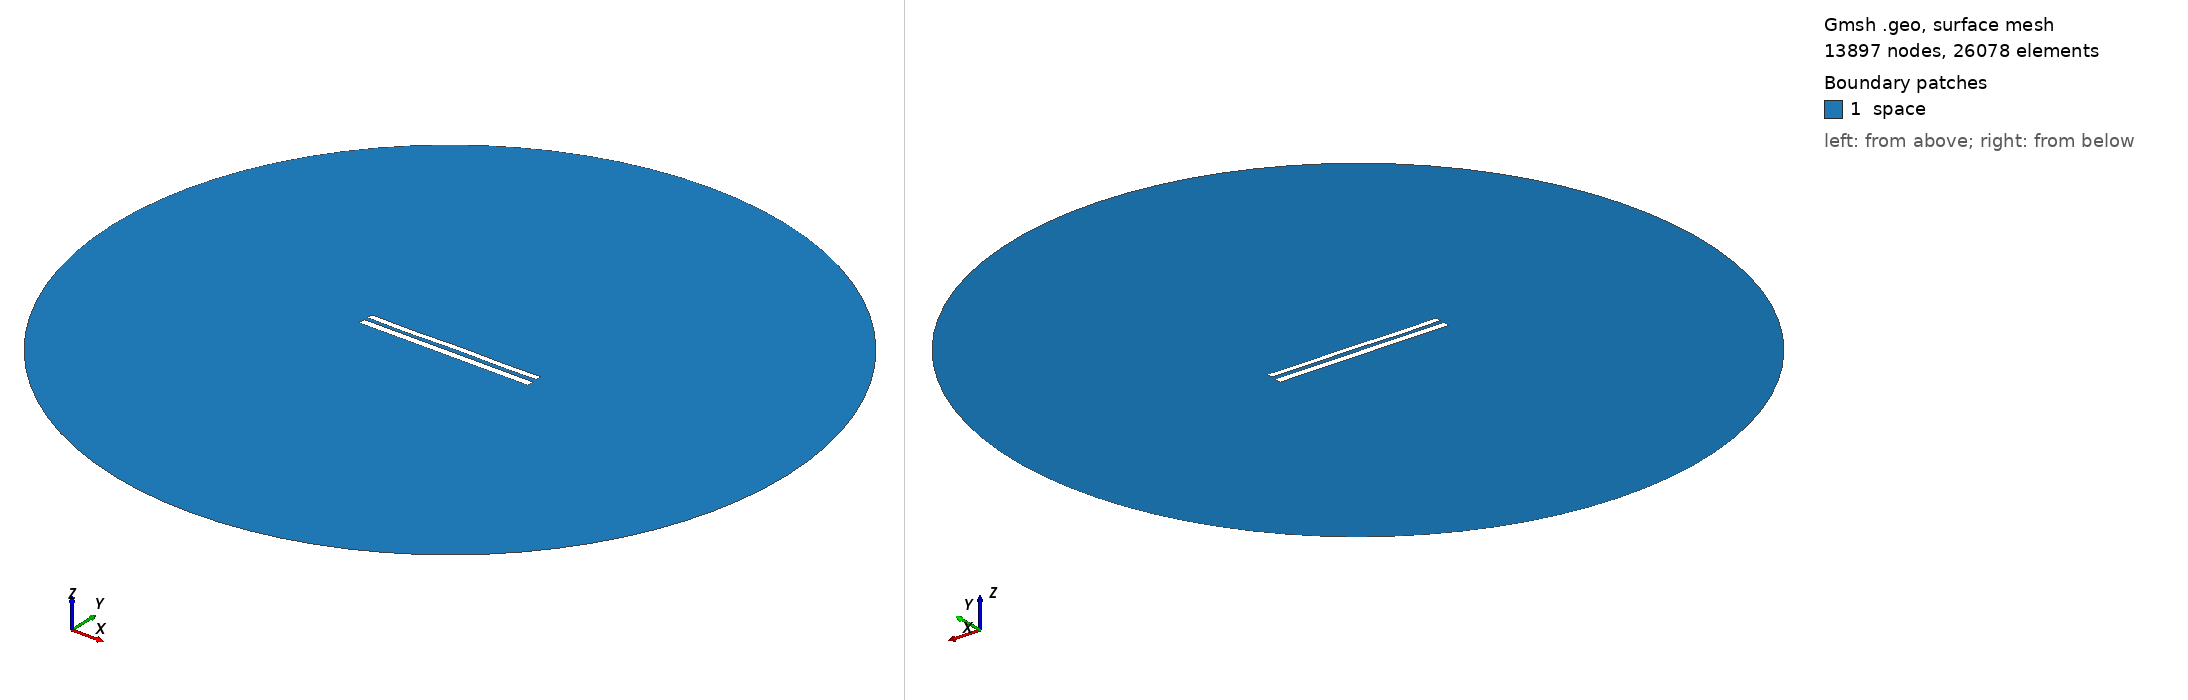

Gmsh geometry script, surface-meshed: 13897 nodes, 26078 surface elements. Boundary patches (legend numbers): 1 space. Left view from above one corner, right view from below the opposite corner. Legend entries are the model's physical surfaces. The drawing asked Gmsh for element sizes between 1% and 20% of the model's largest extent; the script's own settings can give other sizes.

=== 8681.geo (drawn) ===
//---------------------------------------
// Geometry kernel
//---------------------------------------

SetFactory("OpenCASCADE");



//---------------------------------------
// Parameters of the geometry
//---------------------------------------

// Overetch of the upper plate
overetch = 0.25;

// Distance between the plates
distance = 2.25;

// Discretization over the x axis (for the deformation)
nx = 50; 

// Length of the plate
L = 100 - overetch; 

// Number of modes
n = 4; 

// 1st mode coefficient
coeff(1) = 0.15;
beta(1) = 0.596864 * 3.1415926535 / L;

// 2nd mode coefficient
coeff(2) = 0.0;
beta(2) = 1.49418 * 3.1415926535 / L;

// 3rd mode coefficient
coeff(3) = -0.075;
beta(3) = 2.50025 * 3.1415926535 / L;

// 4th mode coefficient
coeff(4) = -0.15;
beta(4) = 3.49999 * 3.1415926535 / L;



//---------------------------------------
// Upper plate (deformed rectangle)
//---------------------------------------

// Coordiantes of the upper plate
xmin = -50;
xmax = 50 - overetch;

// Height of the upper plate
yheight = 4 - 2 * overetch;

// Indexes of the points
UpperID[] = {};
LowerID[] = {};
LeftID[] = {};
RightID[] = {};

// Point index
p = 1;

// Horizontal edges
For i In {1:nx}
    x = xmin + (i-1)*(xmax - xmin)/(nx-1);

    y_bottom = distance / 2 + overetch;
    For j In {1:n}
        C = (Cosh(beta(j)*L) + Cos(beta(j)*L)) / (Sinh(beta(j)*L) + Sin(beta(j)*L));
        y_bottom  = y_bottom + coeff(j) * (Cosh(beta(j)*(x+50)) - Cos(beta(j)*(x+50)) - C * (Sinh(beta(j)*(x+50)) - Sin(beta(j)*(x+50))));
    EndFor

    y_top = y_bottom + yheight;

    Point(p) = {x, y_top, 0, 1.0};
    UpperID[i] = p;
    p = p + 1;

    Point(p) = {x, y_bottom, 0, 1.0};
    LowerID[i] = p;
    p = p + 1;
EndFor

// Create point lists
UpperPts[] = {}; LowerPts[] = {};
For i In {1:nx}
  UpperPts[] += {UpperID[i]};
  LowerPts[] += {LowerID[i]};
EndFor

// Build splines
Spline(1) = {UpperPts[]};
Spline(2) = {LowerPts[]};
Line(3) = {LowerPts[nx-1], UpperPts[nx-1]};
Line(4) = {LowerPts[0], UpperPts[0]};

// Build the plane surface
Curve Loop(1) = {2, 3, -1, -4};
Plane Surface(1) = {1};



//---------------------------------------
// Lower plate (rectangle)
//---------------------------------------

// Vertices
Point(1001) = {-50, -1, 0, 1.0};
Point(1002) = { 50, -1, 0, 1.0};
Point(1003) = { 50,  -5, 0, 1.0};
Point(1004) = {-50,  -5, 0, 1.0};

// Edges
Line(5) = {1001, 1002};
Line(6) = {1002, 1003};
Line(7) = {1003, 1004};
Line(8) = {1004, 1001};

// Plane surface
Line Loop(2) = {5, 6, 7, 8};
Plane Surface(2) = {2}; 



//---------------------------------------
// Outer (fictious) boundary
//---------------------------------------

// Points
Point(1005) = {0, 0, 0};       // Center
Point(1006) = {200, 0, 0};     // Start point
Point(1007) = {0, 200, 0};     // 90 degrees
Point(1008) = {-200, 0, 0};    // 180 degrees
Point(1009) = {0, -200, 0};    // 270 degrees

// Circle arcs (each needs start, center, end)
Circle(9) = {1006, 1005, 1007};
Circle(10) = {1007, 1005, 1008};
Circle(11) = {1008, 1005, 1009};
Circle(12) = {1009, 1005, 1006};

// Plane surface for the entire domain
Curve Loop(3) = {9, 10, 11, 12};
Surface(3) = {3};

// Subtract the plates from the whole domain to obtain the actual domain where we want to solve the equations
BooleanDifference{ Surface{3}; Delete; }{ Surface{1}; Surface{2}; Delete; }




//---------------------------------------
// Transfinite Lines/Curves
//---------------------------------------

// Set the number of points on the boundaries
r = 7;

// Plates
Transfinite Curve {1, 2} = 50*r Using Progression 1;
Transfinite Curve {3, 4} = 2*r Using Progression 1;
Transfinite Line {5, 7} = 50*r Using Progression 1;
Transfinite Line {6, 8} = 2*r Using Progression 1;

// Outer boundary
Transfinite Line {9, 10, 11, 12} = 20 Using Progression 1;



//---------------------------------------
// Physical groups
//---------------------------------------                

// Physical curves (boundaries)
Physical Line("force_segment", 10) = {2};
Physical Line("upper_plate", 11) = {1, 3, 4};
Physical Line("lower_plate", 12) = {5, 6, 7, 8};
Physical Line("boundary", 20) = {9, 10, 11, 12};

// Physical Surfaces
Physical Surface("space", 30) = {3};



//---------------------------------------
// 6. Generate the Mesh
//---------------------------------------

// 2D mesh generation
Mesh 2;
